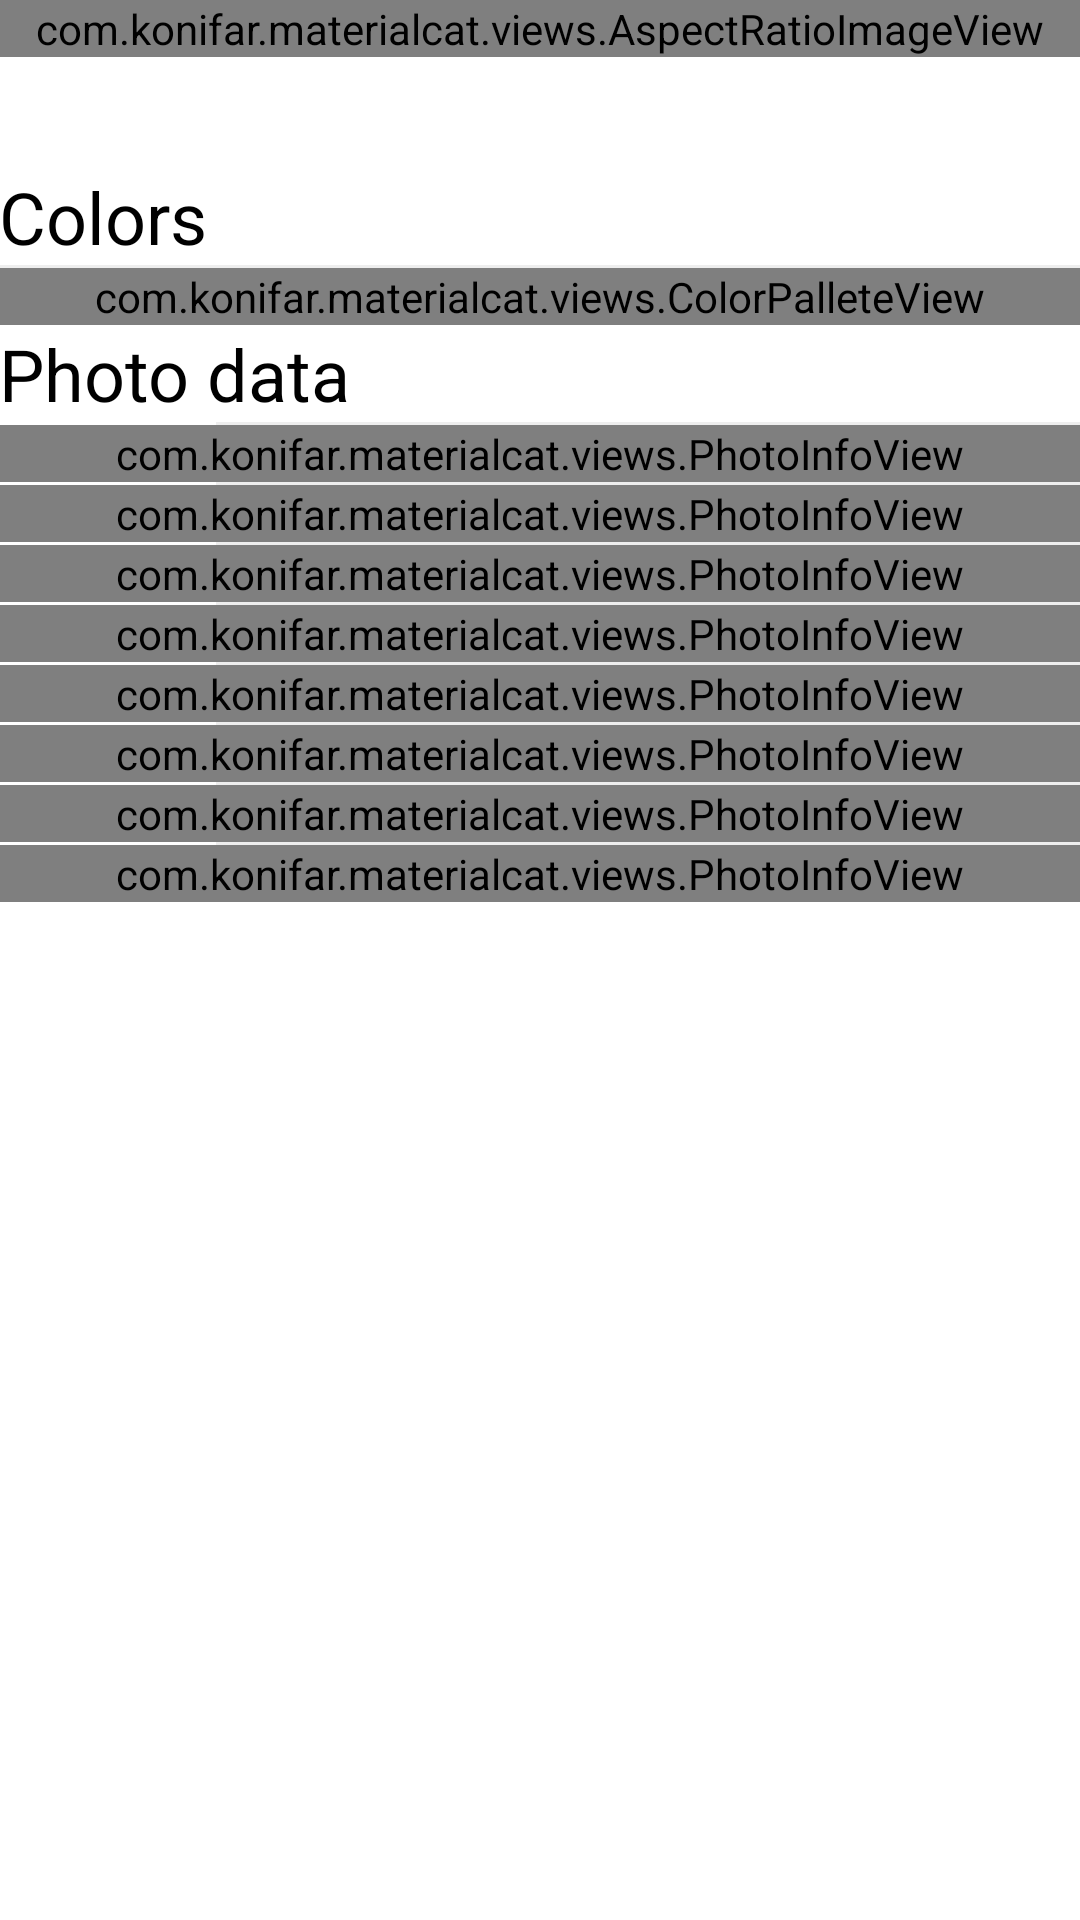

Android layout source for this screen:
<!-- AndroidManifest.xml: activity theme NoActionBarTheme.Transparent -->
<!-- res/layout/activity_photo_detail.xml -->
<?xml version="1.0" encoding="utf-8"?>
<layout xmlns:android="http://schemas.android.com/apk/res/android">

    <android.support.design.widget.CoordinatorLayout xmlns:app="http://schemas.android.com/apk/res-auto"
        android:layout_width="match_parent"
        android:layout_height="match_parent"
        android:fitsSystemWindows="true">

        <android.support.design.widget.AppBarLayout
            android:id="@+id/app_bar"
            android:layout_width="match_parent"
            android:layout_height="wrap_content"
            android:visibility="invisible">

            <android.support.design.widget.CollapsingToolbarLayout
                android:id="@+id/collapsing_toolbar"
                android:layout_width="match_parent"
                android:layout_height="match_parent"
                android:background="@color/white"
                app:contentScrim="@color/theme500"
                app:layout_scrollFlags="scroll|exitUntilCollapsed">

                <com.konifar.materialcat.views.AspectRatioImageView
                    android:id="@+id/img_preview_cover"
                    android:layout_width="match_parent"
                    android:layout_height="wrap_content"
                    android:scaleType="centerCrop"
                    android:visibility="invisible"
                    app:imageRatio="1" />

                <io.codetail.widget.RevealFrameLayout
                    android:layout_width="match_parent"
                    android:layout_height="wrap_content"
                    app:layout_collapseMode="parallax">

                    <com.konifar.materialcat.views.CustomKenBurnsView
                        android:id="@+id/img_preview"
                        android:layout_width="match_parent"
                        android:layout_height="wrap_content"
                        android:scaleType="centerCrop"
                        android:transitionName="@string/shared_element_photo"
                        android:visibility="invisible"
                        app:imageRatio="1" />
                </io.codetail.widget.RevealFrameLayout>

                <android.support.v7.widget.Toolbar
                    android:id="@+id/toolbar"
                    android:layout_width="match_parent"
                    android:layout_height="?attr/actionBarSize"
                    app:layout_collapseMode="pin" />

            </android.support.design.widget.CollapsingToolbarLayout>
        </android.support.design.widget.AppBarLayout>

        <android.support.v4.widget.NestedScrollView
            android:id="@+id/nested_scroll"
            android:layout_width="match_parent"
            android:layout_height="match_parent"
            android:background="@color/white"
            android:clipToPadding="false"
            app:layout_behavior="@string/appbar_scrolling_view_behavior">

            <LinearLayout
                android:layout_width="match_parent"
                android:layout_height="wrap_content"
                android:orientation="vertical">

                <TextView
                    style="@style/TextTitle"
                    android:layout_width="match_parent"
                    android:layout_height="wrap_content"
                    android:padding="@dimen/spacing"
                    android:text="@string/colors"
                    android:textSize="@dimen/text_xlarge" />

                <View style="@style/Border" />

                <com.konifar.materialcat.views.ColorPalleteView
                    android:id="@+id/color_pallete"
                    android:layout_width="match_parent"
                    android:layout_height="wrap_content" />

                <TextView
                    style="@style/TextTitle"
                    android:layout_width="match_parent"
                    android:layout_height="wrap_content"
                    android:layout_marginTop="@dimen/spacing"
                    android:padding="@dimen/spacing"
                    android:text="@string/photo_data"
                    android:textSize="@dimen/text_xlarge" />

                <View style="@style/Border.SpaceLeft" />

                <com.konifar.materialcat.views.PhotoInfoView
                    android:id="@+id/photo_info_id"
                    android:layout_width="match_parent"
                    android:layout_height="wrap_content"
                    app:iconSrc="@drawable/ic_format_list_numbered_cyan_500_24dp"
                    app:subText="@string/identifier" />

                <View style="@style/Border.SpaceLeft" />

                <com.konifar.materialcat.views.PhotoInfoView
                    android:id="@+id/photo_info_owner"
                    android:layout_width="match_parent"
                    android:layout_height="wrap_content"
                    app:iconSrc="@drawable/ic_person_cyan_500_24dp"
                    app:subText="@string/owner" />

                <View style="@style/Border.SpaceLeft" />

                <com.konifar.materialcat.views.PhotoInfoView
                    android:id="@+id/photo_info_secret"
                    android:layout_width="match_parent"
                    android:layout_height="wrap_content"
                    app:iconSrc="@drawable/ic_vpn_key_cyan_500_24dp"
                    app:subText="@string/secret" />

                <View style="@style/Border.SpaceLeft" />

                <com.konifar.materialcat.views.PhotoInfoView
                    android:id="@+id/photo_info_title"
                    android:layout_width="match_parent"
                    android:layout_height="wrap_content"
                    app:iconSrc="@drawable/ic_subtitles_cyan_500_24dp"
                    app:subText="@string/title" />

                <View style="@style/Border.SpaceLeft" />

                <com.konifar.materialcat.views.PhotoInfoView
                    android:id="@+id/photo_info_server"
                    android:layout_width="match_parent"
                    android:layout_height="wrap_content"
                    app:iconSrc="@drawable/ic_computer_cyan_500_24dp"
                    app:subText="@string/server" />

                <View style="@style/Border.SpaceLeft" />

                <com.konifar.materialcat.views.PhotoInfoView
                    android:id="@+id/photo_info_public"
                    android:layout_width="match_parent"
                    android:layout_height="wrap_content"
                    app:iconSrc="@drawable/ic_public_cyan_500_24dp"
                    app:subText="@string/is_public" />

                <View style="@style/Border.SpaceLeft" />

                <com.konifar.materialcat.views.PhotoInfoView
                    android:id="@+id/photo_info_friend"
                    android:layout_width="match_parent"
                    android:layout_height="wrap_content"
                    app:iconSrc="@drawable/ic_people_cyan_500_24dp"
                    app:subText="@string/is_friend" />

                <View style="@style/Border.SpaceLeft" />

                <com.konifar.materialcat.views.PhotoInfoView
                    android:id="@+id/photo_info_family"
                    android:layout_width="match_parent"
                    android:layout_height="wrap_content"
                    app:iconSrc="@drawable/ic_visibility_cyan_500_24dp"
                    app:subText="@string/is_family" />

            </LinearLayout>

        </android.support.v4.widget.NestedScrollView>

        <android.support.design.widget.FloatingActionButton
            android:id="@+id/fab"
            style="@style/FabMargin"
            android:layout_width="wrap_content"
            android:layout_height="wrap_content"
            android:src="@drawable/ic_play_to_pause"
            android:visibility="gone"
            app:backgroundTint="@color/accent100"
            app:layout_anchor="@+id/app_bar"
            app:layout_anchorGravity="bottom|right|end" />


        <com.konifar.materialcat.views.AspectRatioImageView
            android:id="@+id/img_preview_dummy"
            android:layout_width="match_parent"
            android:layout_height="wrap_content"
            android:scaleType="centerCrop"
            android:transitionName="@string/shared_element_photo"
            app:imageRatio="1" />

    </android.support.design.widget.CoordinatorLayout>

</layout>
<!-- resources referenced by this layout -->
<resources>
  <color name="accent100">#FFFF8D</color>
  <color name="theme500">#00BCD4</color>
  <color name="white">#FFFFFF</color>
  <dimen name="text_xlarge">24sp</dimen>
  <!-- drawable ic_computer_cyan_500_24dp: png bitmap (drawable-hdpi, 188 bytes) -->
  <!-- drawable ic_format_list_numbered_cyan_500_24dp: png bitmap (drawable-hdpi, 189 bytes) -->
  <!-- drawable ic_people_cyan_500_24dp: png bitmap (drawable-hdpi, 355 bytes) -->
  <!-- drawable ic_play_to_pause (drawable) -->
  <?xml version="1.0" encoding="utf-8"?>
  <selector xmlns:android="http://schemas.android.com/apk/res/android">
      <item android:drawable="@drawable/ic_pause_grey_600_24dp" android:state_selected="true" />
      <item android:drawable="@drawable/ic_play_arrow_grey_600_24dp" />
  </selector>
  <!-- drawable ic_public_cyan_500_24dp: png bitmap (drawable-hdpi, 612 bytes) -->
  <!-- drawable ic_subtitles_cyan_500_24dp: png bitmap (drawable-hdpi, 182 bytes) -->
  <!-- drawable ic_visibility_cyan_500_24dp: png bitmap (drawable-hdpi, 577 bytes) -->
  <!-- drawable ic_vpn_key_cyan_500_24dp: png bitmap (drawable-hdpi, 346 bytes) -->
  <string name="colors">Colors</string>
  <string name="identifier">Identifier</string>
  <string name="is_family">Family\'s photo</string>
  <string name="is_friend">Friend\'s photo</string>
  <string name="is_public">Public photo</string>
  <string name="owner">Owner</string>
  <string name="photo_data">Photo data</string>
  <string name="secret">Secret</string>
  <string name="server">Server id</string>
  <string name="shared_element_photo">photo_element</string>
  <string name="title">Title</string>
  <style name="Border">
          <item name="android:layout_width">match_parent</item>
          <item name="android:layout_height">1dp</item>
          <item name="android:background">@color/grey200</item>
      </style>
  <style name="Border.SpaceLeft">
          <item name="android:layout_marginLeft">72dp</item>
      </style>
  <style name="FabMargin">
          <item name="android:layout_marginLeft">8dp</item>
          <item name="android:layout_marginTop">8dp</item>
          <item name="android:layout_marginRight">8dp</item>
          <item name="android:layout_marginBottom">0dp</item>
      </style>
  <style name="TextTitle">
          <item name="android:textSize">@dimen/text_large</item>
          <item name="android:textColor">@color/black</item>
          <item name="android:lines">1</item>
          <item name="android:ellipsize">end</item>
      </style>
  <style name="NoActionBarTheme.Transparent">
          <item name="android:windowNoTitle">true</item>
          <item name="android:windowIsTranslucent">true</item>
          <item name="android:windowBackground">@android:color/transparent</item>
      </style>
  <!-- drawable ic_pause_grey_600_24dp: png bitmap (drawable-hdpi, 127 bytes) -->
  <!-- drawable ic_play_arrow_grey_600_24dp: png bitmap (drawable-hdpi, 230 bytes) -->
  <color name="grey200">#EEEEEE</color>
  <dimen name="text_large">18sp</dimen>
  <color name="black">#000000</color>
</resources>
